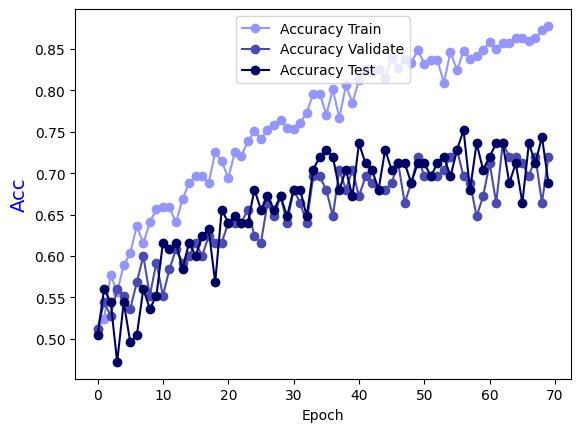

Values plotted in this chart, from the file beside it:
Epoch, Accuracy Train, Accuracy Validate, Accuracy Test
0.0, 0.5121, 0.512, 0.504
1.0, 0.5242, 0.544, 0.56
2.0, 0.5768, 0.528, 0.544
3.0, 0.5566, 0.56, 0.472
4.0, 0.5889, 0.552, 0.544
5.0, 0.603, 0.536, 0.496
6.0, 0.6364, 0.568, 0.504
7.0, 0.6152, 0.6, 0.56
8.0, 0.6404, 0.552, 0.536
9.0, 0.6566, 0.592, 0.552
10.0, 0.6596, 0.552, 0.616
11.0, 0.6586, 0.584, 0.608
12.0, 0.6404, 0.608, 0.616
13.0, 0.6687, 0.592, 0.584
14.0, 0.6879, 0.6, 0.616
15.0, 0.697, 0.616, 0.6
16.0, 0.696, 0.6, 0.624
17.0, 0.6879, 0.624, 0.632
18.0, 0.7253, 0.616, 0.568
19.0, 0.7141, 0.616, 0.656
20.0, 0.6939, 0.64, 0.64
21.0, 0.7253, 0.64, 0.648
22.0, 0.7212, 0.64, 0.64
23.0, 0.7384, 0.656, 0.64
24.0, 0.7505, 0.624, 0.68
25.0, 0.7414, 0.616, 0.656
26.0, 0.7515, 0.664, 0.672
27.0, 0.7586, 0.648, 0.656
28.0, 0.7636, 0.672, 0.672
29.0, 0.7545, 0.64, 0.648
30.0, 0.7535, 0.68, 0.68
31.0, 0.7606, 0.664, 0.68
32.0, 0.7727, 0.64, 0.648
33.0, 0.796, 0.696, 0.704
34.0, 0.796, 0.696, 0.72
35.0, 0.7707, 0.68, 0.728
36.0, 0.801, 0.648, 0.72
37.0, 0.7667, 0.704, 0.68
38.0, 0.8061, 0.68, 0.704
39.0, 0.7848, 0.704, 0.672
40.0, 0.8121, 0.672, 0.736
41.0, 0.8263, 0.696, 0.712
42.0, 0.8222, 0.688, 0.704
43.0, 0.8263, 0.68, 0.68
44.0, 0.8152, 0.68, 0.728
45.0, 0.8394, 0.688, 0.704
46.0, 0.8273, 0.712, 0.712
47.0, 0.8374, 0.664, 0.712
48.0, 0.8333, 0.688, 0.688
49.0, 0.8485, 0.72, 0.712
50.0, 0.8323, 0.696, 0.712
51.0, 0.8364, 0.696, 0.696
52.0, 0.8364, 0.696, 0.712
53.0, 0.8091, 0.704, 0.72
54.0, 0.8465, 0.72, 0.696
55.0, 0.8242, 0.728, 0.728
56.0, 0.8475, 0.696, 0.752
57.0, 0.8374, 0.688, 0.68
58.0, 0.8414, 0.648, 0.736
59.0, 0.8485, 0.672, 0.704
... 10 more rows
